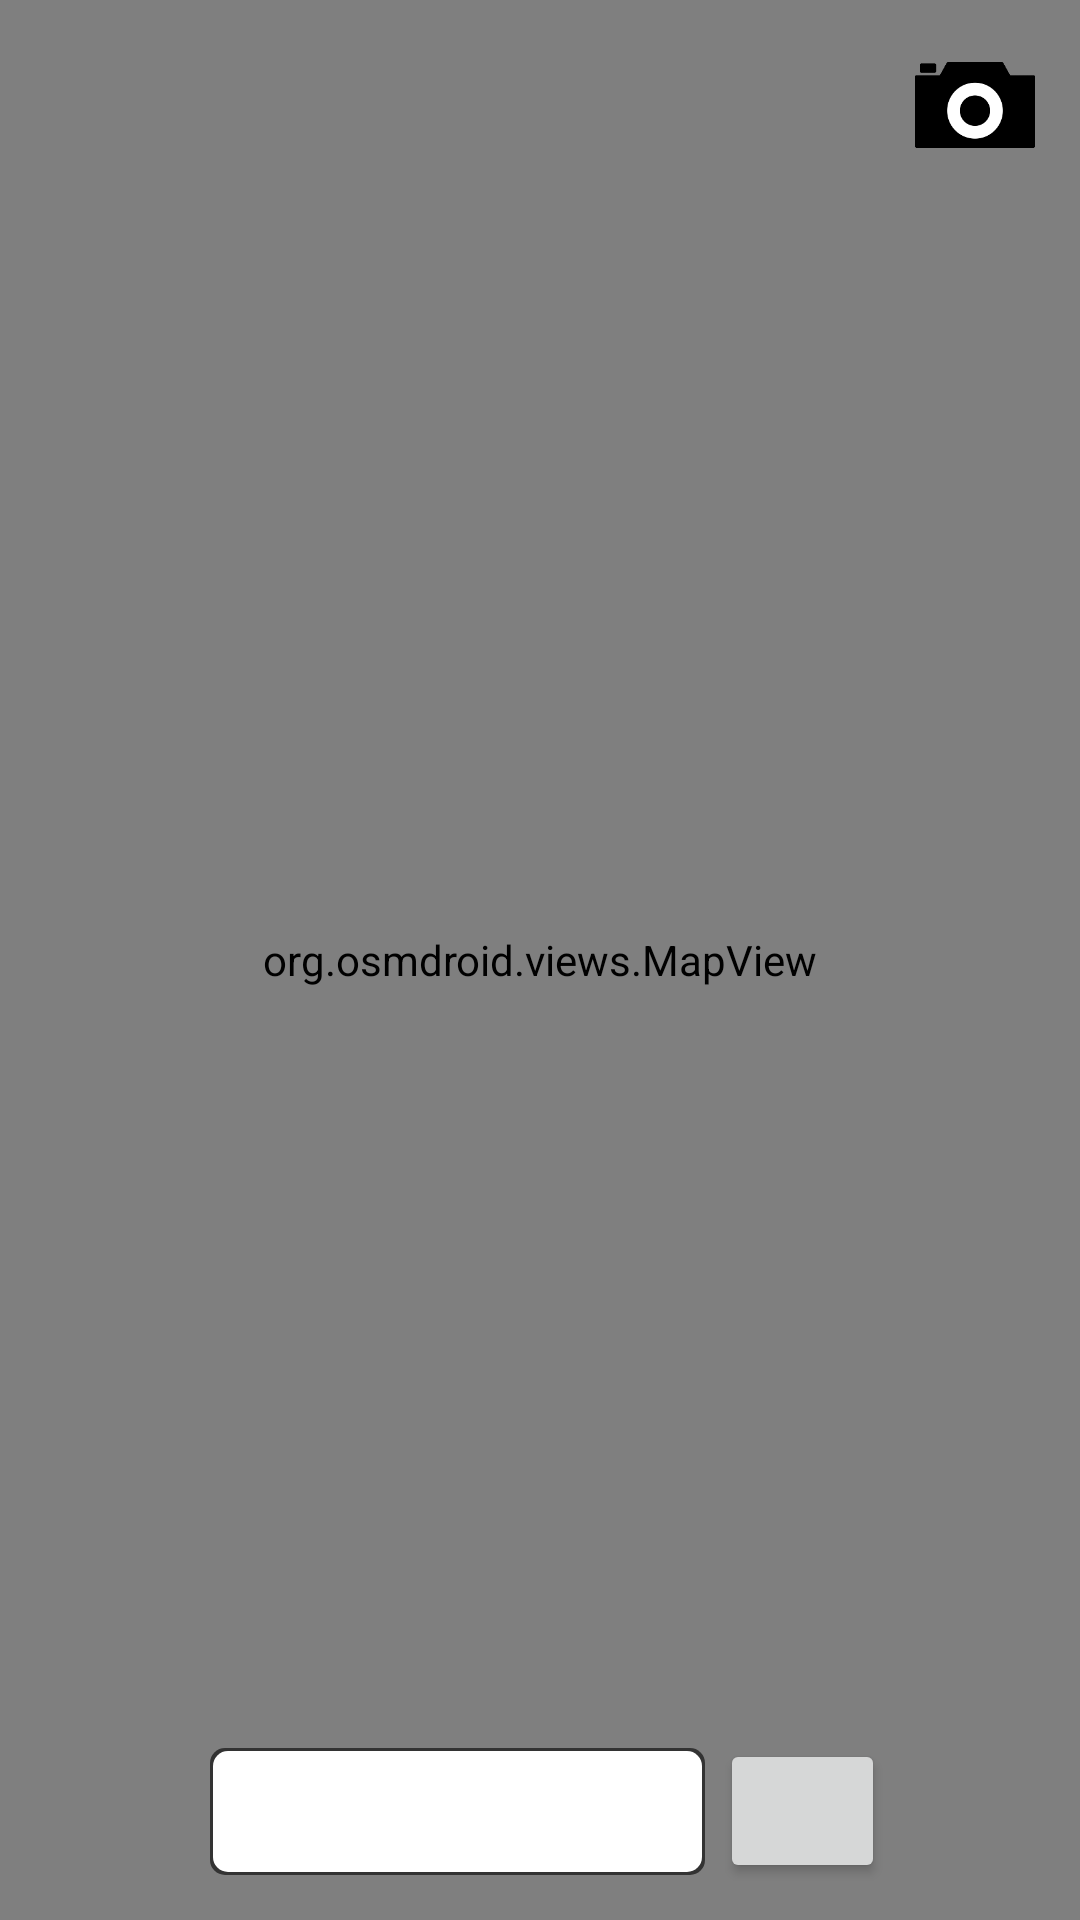

Produce the Android XML layout that renders to this screen, including the resource entries it uses.
<!-- AndroidManifest.xml: application theme AppTheme -->
<!-- res/layout/fragment_map.xml -->
<?xml version="1.0" encoding="utf-8"?>

<RelativeLayout xmlns:android="http://schemas.android.com/apk/res/android"
    android:layout_width="match_parent"
    android:layout_height="match_parent"
    android:descendantFocusability="beforeDescendants"
    android:focusableInTouchMode="true">

    <org.osmdroid.views.MapView
        android:id="@+id/mapview"
        android:layout_width="match_parent"
        android:layout_height="match_parent"/>

    <Button
        android:id="@+id/button"
        android:layout_width="50dp"
        android:layout_height="50dp"
        android:layout_margin="10dp"
        android:background="#0000"
        style="?android:attr/borderlessButtonStyle"/>

    <ImageButton
        android:id="@+id/qr_button"
        android:layout_width="50dp"
        android:layout_height="50dp"
        android:layout_margin="10dp"
        android:padding="5dp"
        android:layout_alignParentEnd="true"
        android:background="#0000"
        android:scaleType="fitCenter"
        android:src="@drawable/camera"/>
    

    <LinearLayout
        android:id="@+id/layout"
        android:layout_width="match_parent"
        android:layout_height="wrap_content"
        android:layout_alignParentBottom="true"
        android:layout_margin="10dp">

        <Space
            android:layout_width="0dp"
            android:layout_height="wrap_content"
            android:layout_weight="1"/>

        <EditText
            android:id="@+id/edit_search"
            android:layout_width="0dp"
            android:layout_height="wrap_content"
            android:layout_margin="5dp"
            android:layout_weight="3"
            android:textSize="30sp"
            android:background="@drawable/search_road"/>

        <Button
            android:id="@+id/button_search"
            android:layout_width="0dp"
            android:layout_height="wrap_content"
            android:layout_gravity="center_vertical"
            android:layout_weight="1"/>

        <Space
            android:layout_width="0dp"
            android:layout_height="wrap_content"
            android:layout_weight="1"/>

    </LinearLayout>

</RelativeLayout>
<!-- resources referenced by this layout -->
<resources>
  <!-- drawable camera: png bitmap (drawable, 7791 bytes) -->
  <!-- drawable search_road (drawable) -->
  <?xml version="1.0" encoding="utf-8"?>
  <layer-list xmlns:android="http://schemas.android.com/apk/res/android">
      
      <item>
          <shape>
              <padding
                  android:top="1dp"
                  android:bottom="1dp"
                  android:left="1dp"
                  android:right="1dp"/>
              <corners
                  android:radius="5dp"/>
              <solid
                  android:color="#9000"/>
          </shape>
      </item>
      <item>
          <shape android:shape="rectangle">
              <corners android:radius="5dp"/>
              <solid android:color="#fff"/>
          </shape>
      </item>
  </layer-list>
  <style name="AppTheme" parent="Theme.AppCompat.Light.NoActionBar">
          
          <item name="colorPrimary">@color/colorPrimary</item>
          <item name="colorPrimaryDark">@color/colorPrimaryDark</item>
          <item name="colorAccent">@color/colorAccent</item>
      </style>
  <color name="colorPrimary">#AAA</color>
  <color name="colorPrimaryDark">#888</color>
  <color name="colorAccent">#D81B60</color>
</resources>
